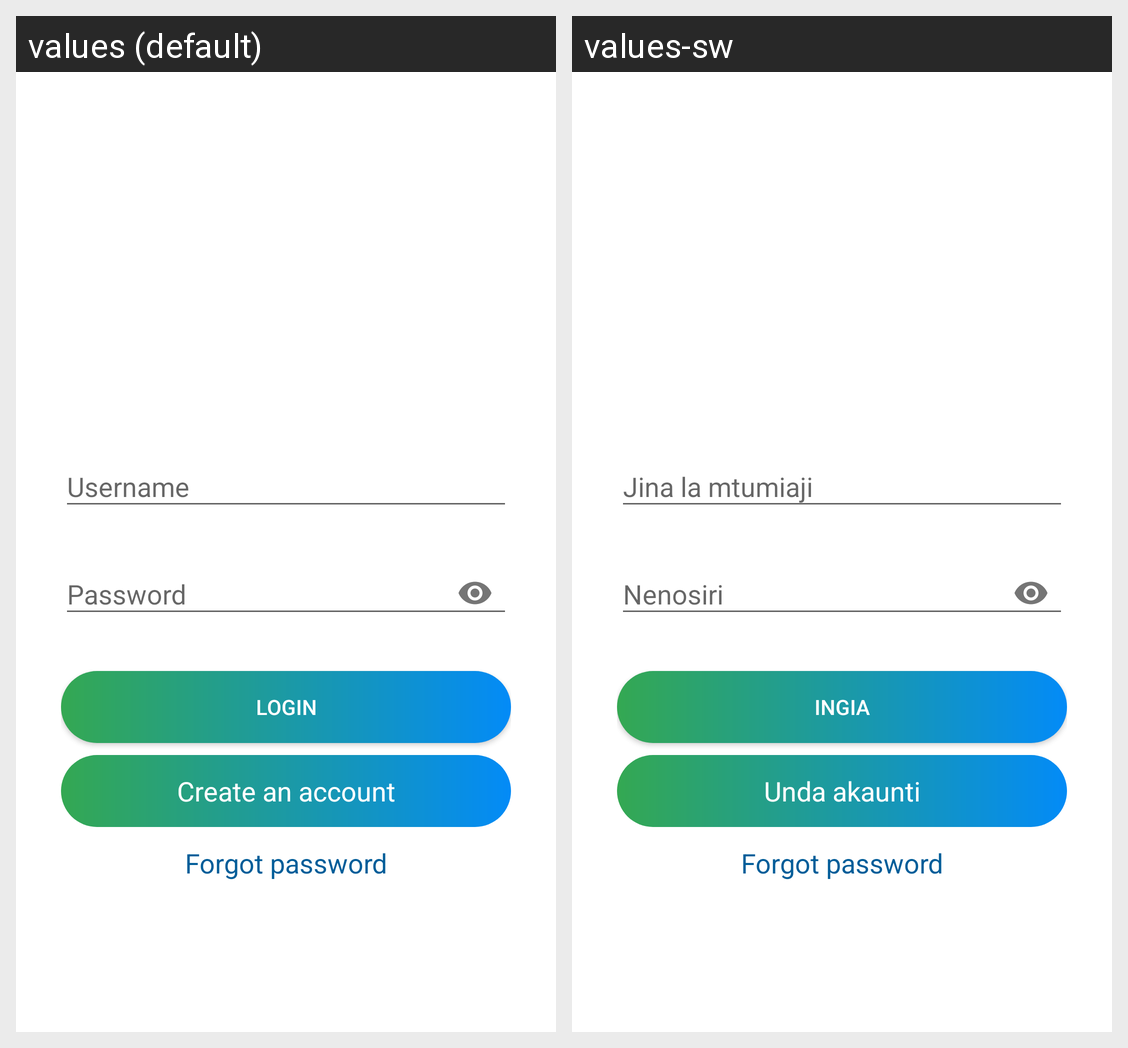

For this localized Android screen grid, give each drawn string resource with its value in every locale shown.
Android screen res/layout/activity_login.xml rendered under 2 locales, left to right: values (default), values-sw. Device: Nexus 5 (rendered at 1080×1920; each locale shown at half size, 540×960, under a caption strip naming it); theme MaterialAppTheme.
Strings drawn on this screen, with the default value and each locale's value (text and hints the layout hard-codes, and strings that could not be matched under every locale, appear in the picture but are not listed):

login
  values: Login
  values-sw: Ingia

create_an_account
  values: Create an account
  values-sw: Unda akaunti

forget_password
  values: Forgot password
  values-sw: Forgot password  [not translated; the default value is used]
